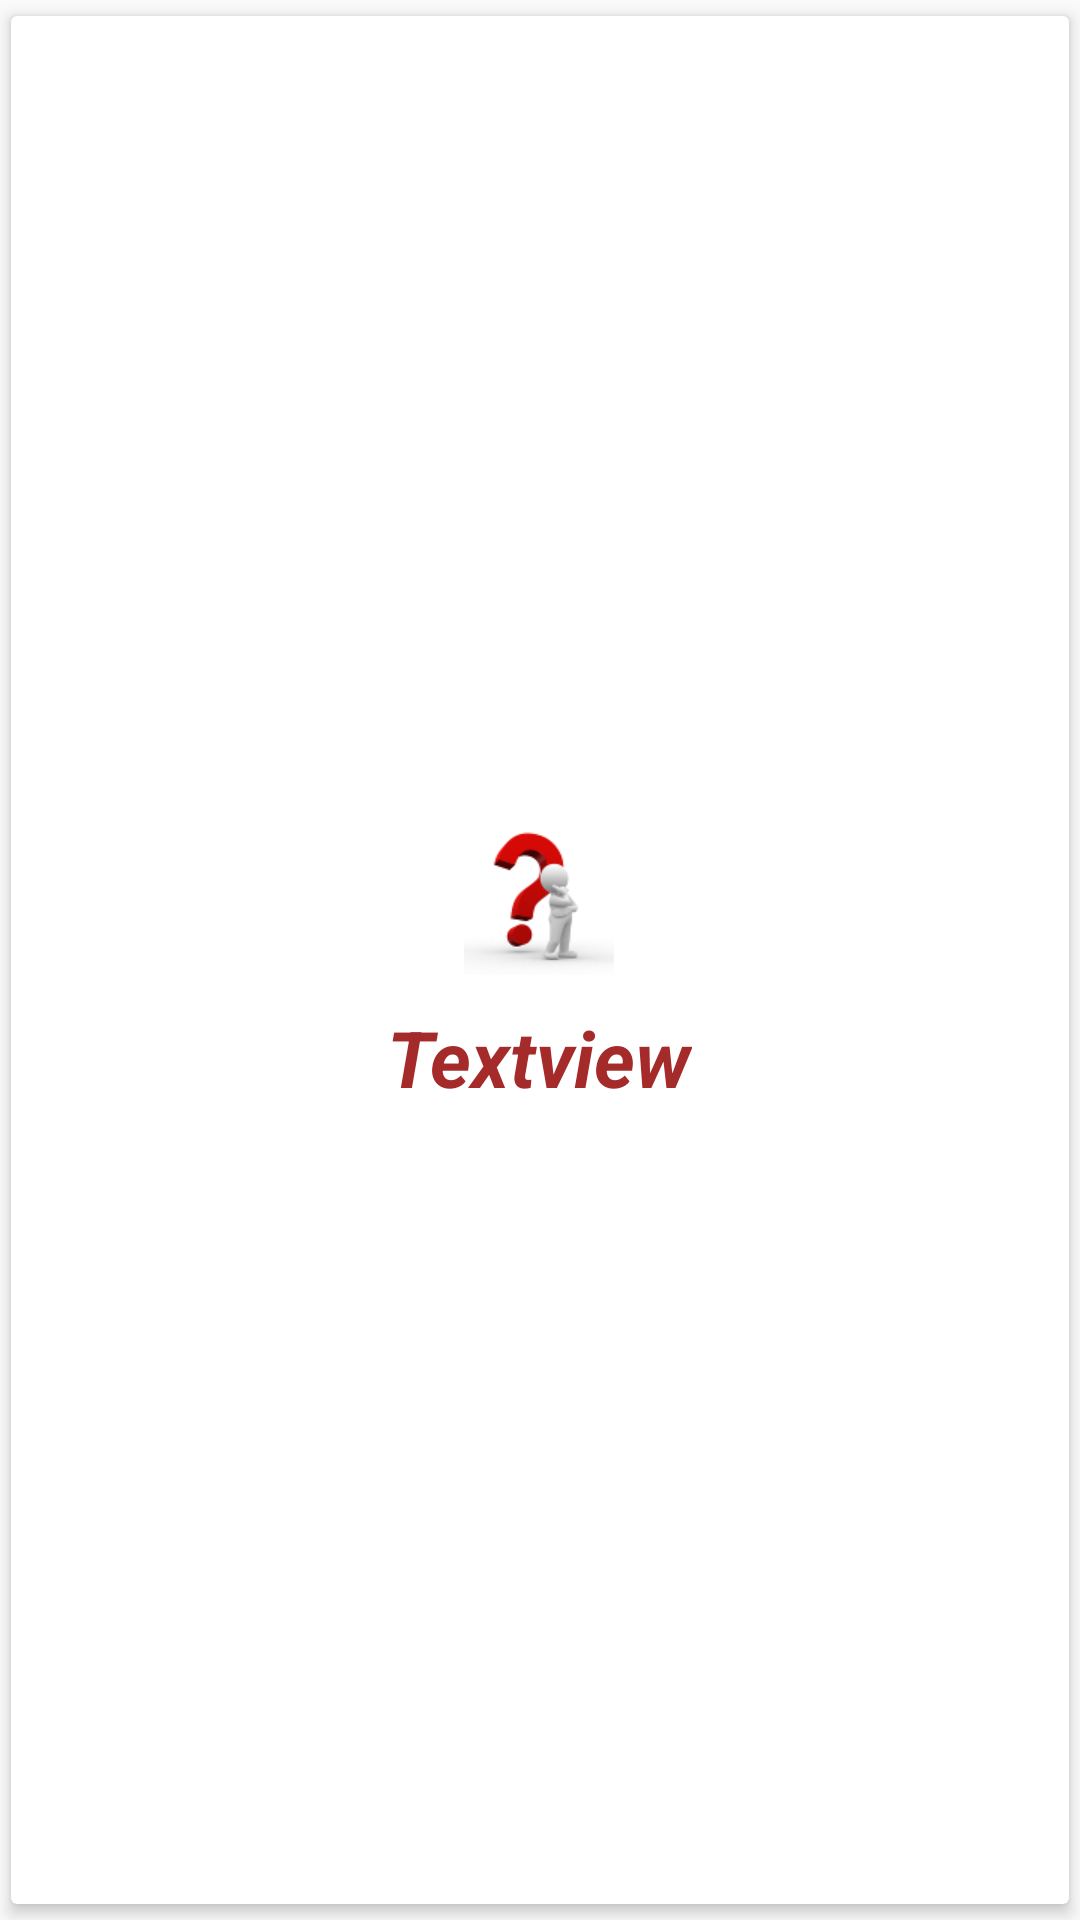

Layout XML and referenced resources for this Android screen:
<!-- AndroidManifest.xml: application theme AppTheme -->
<!-- res/layout/main_grid_item.xml -->
<?xml version="1.0" encoding="utf-8"?>
<android.support.v7.widget.CardView xmlns:android="http://schemas.android.com/apk/res/android"
    android:layout_width="match_parent"
    android:layout_height="wrap_content"
    xmlns:app="http://schemas.android.com/apk/res-auto"
    android:layout_margin="5dp"
    android:layout_gravity="center"
    app:cardElevation="3dp"
    app:cardUseCompatPadding="true"
    android:id="@+id/cardview">


    <LinearLayout
        android:layout_width="wrap_content"
        android:layout_height="wrap_content"
        android:orientation="vertical"
        android:layout_gravity="center">

        <ImageView
            android:id="@+id/main_grid_image"
            android:layout_width="50dp"
            android:layout_height="50dp"
            android:layout_gravity="center"
            android:scaleType="centerCrop"
            android:src="@drawable/aptitude"
            android:layout_marginTop="10dp" />

        <TextView
            android:id="@+id/main_grid_text"
            android:layout_width="wrap_content"
            android:layout_height="wrap_content"
            android:text="Textview"
            android:layout_marginTop="5dp"
            android:textSize="26sp"
            android:padding="5dp"
            android:textColor="@color/textColor"
            android:layout_gravity="center"
            android:textStyle="italic|bold"
            android:textAlignment="center"/>
    </LinearLayout>

</android.support.v7.widget.CardView>
<!-- resources referenced by this layout -->
<resources>
  <color name="textColor">#A52A2A</color>
  <!-- drawable aptitude: png bitmap (drawable, 6181 bytes) -->
  <style name="AppTheme" parent="Theme.AppCompat.Light.DarkActionBar">
          
          <item name="colorPrimary">@color/colorPrimary</item>
          <item name="colorPrimaryDark">@color/colorPrimaryDark</item>
          <item name="colorAccent">@color/colorAccent</item>
      </style>
  <color name="colorPrimary">#0800ff</color>
  <color name="colorPrimaryDark">#172bee</color>
  <color name="colorAccent">#030303</color>
</resources>
